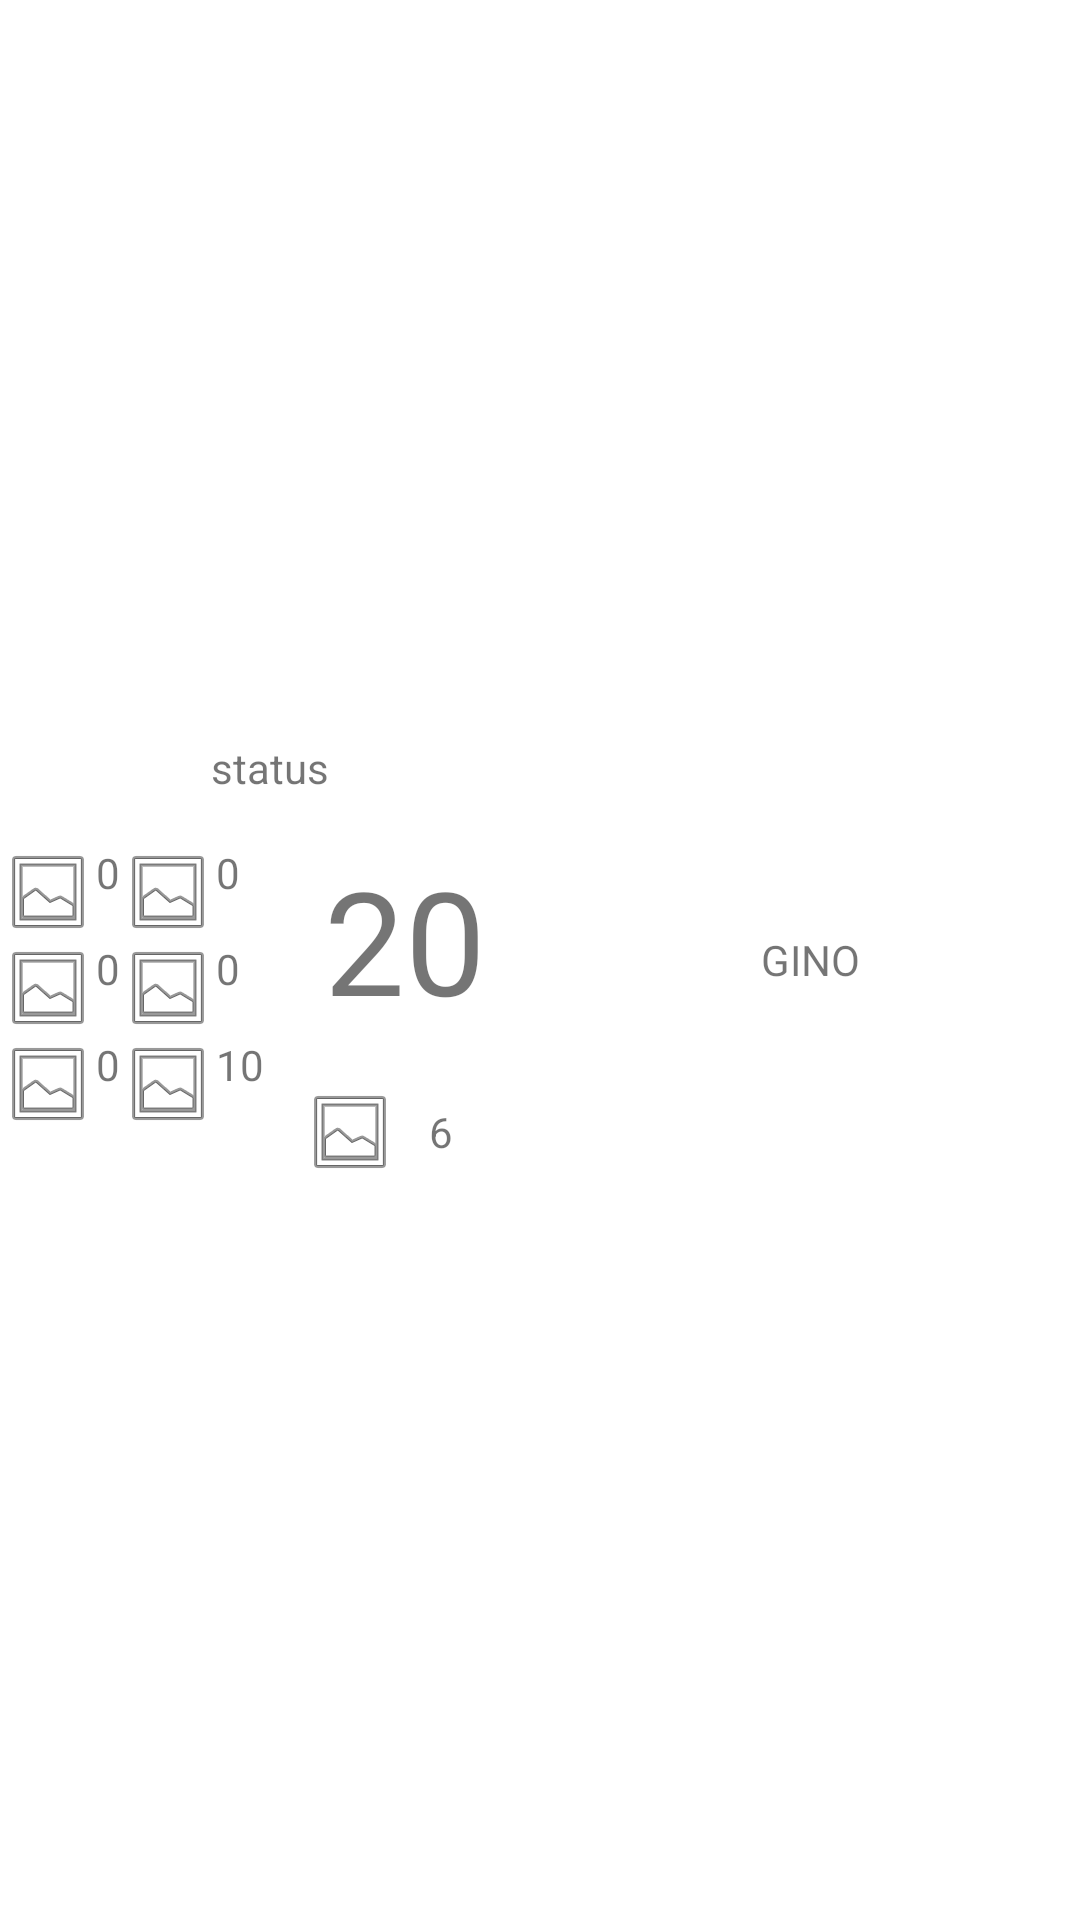

Android layout source for this screen:
<!-- AndroidManifest.xml: application theme Theme.Magic_APP -->
<!-- res/layout/opponoment_player.xml -->
<?xml version="1.0" encoding="utf-8"?>
<LinearLayout xmlns:android="http://schemas.android.com/apk/res/android"
    xmlns:app="http://schemas.android.com/apk/res-auto"
    xmlns:tools="http://schemas.android.com/tools"
    android:layout_width="match_parent"
    android:layout_height="match_parent"
    android:gravity="center" >

    <LinearLayout
        android:layout_width="match_parent"
        android:layout_height="wrap_content"
        android:layout_weight="1"
        android:orientation="vertical">

        <TextView
            android:id="@+id/status"
            android:layout_width="match_parent"
            android:layout_height="match_parent"
            android:layout_weight="1"
            android:gravity="center"
            android:text="status" />

        <LinearLayout
            android:layout_width="match_parent"
            android:layout_height="match_parent"
            android:layout_weight="1"
            android:orientation="horizontal">

            <TableLayout
                android:layout_width="match_parent"
                android:layout_height="match_parent"
                android:layout_weight="1"
                android:gravity="center">

                <TableRow
                    android:layout_width="match_parent"
                    android:layout_height="wrap_content">

                    <ImageView
                        android:id="@+id/imageView9"
                        android:layout_width="wrap_content"
                        android:layout_height="wrap_content"
                        app:srcCompat="@android:drawable/ic_menu_gallery" />

                    <TextView
                        android:id="@+id/textView29"
                        android:layout_width="wrap_content"
                        android:layout_height="wrap_content"
                        android:text="0" />

                    <ImageView
                        android:id="@+id/imageView4"
                        android:layout_width="wrap_content"
                        android:layout_height="wrap_content"
                        app:srcCompat="@android:drawable/ic_menu_gallery" />

                    <TextView
                        android:id="@+id/textView36"
                        android:layout_width="wrap_content"
                        android:layout_height="wrap_content"
                        android:text="0" />

                </TableRow>

                <TableRow
                    android:layout_width="match_parent"
                    android:layout_height="match_parent">

                    <ImageView
                        android:id="@+id/imageView8"
                        android:layout_width="wrap_content"
                        android:layout_height="wrap_content"
                        app:srcCompat="@android:drawable/ic_menu_gallery" />

                    <TextView
                        android:id="@+id/textView32"
                        android:layout_width="wrap_content"
                        android:layout_height="wrap_content"
                        android:text="0" />

                    <ImageView
                        android:id="@+id/imageView5"
                        android:layout_width="wrap_content"
                        android:layout_height="wrap_content"
                        app:srcCompat="@android:drawable/ic_menu_gallery" />

                    <TextView
                        android:id="@+id/textView35"
                        android:layout_width="wrap_content"
                        android:layout_height="wrap_content"
                        android:text="0" />
                </TableRow>

                <TableRow
                    android:layout_width="match_parent"
                    android:layout_height="match_parent">

                    <ImageView
                        android:id="@+id/imageView6"
                        android:layout_width="wrap_content"
                        android:layout_height="wrap_content"
                        app:srcCompat="@android:drawable/ic_menu_gallery" />

                    <TextView
                        android:id="@+id/textView33"
                        android:layout_width="wrap_content"
                        android:layout_height="wrap_content"
                        android:text="0" />

                    <ImageView
                        android:id="@+id/imageView7"
                        android:layout_width="match_parent"
                        android:layout_height="match_parent"
                        app:srcCompat="@android:drawable/ic_menu_gallery" />

                    <TextView
                        android:id="@+id/textView34"
                        android:layout_width="match_parent"
                        android:layout_height="wrap_content"
                        android:text="10" />
                </TableRow>

            </TableLayout>

            <LinearLayout
                android:layout_width="match_parent"
                android:layout_height="match_parent"
                android:layout_weight="1"
                android:orientation="vertical">

                <TextView
                    android:id="@+id/textView17"
                    android:layout_width="match_parent"
                    android:layout_height="96dp"
                    android:gravity="center"
                    android:text="20"
                    android:textSize="48sp" />

                <LinearLayout
                    android:layout_width="61dp"
                    android:layout_height="match_parent"
                    android:orientation="horizontal">

                    <ImageView
                        android:id="@+id/imageView10"
                        android:layout_width="match_parent"
                        android:layout_height="wrap_content"
                        android:layout_weight="1"
                        app:srcCompat="@android:drawable/ic_menu_gallery" />

                    <TextView
                        android:id="@+id/textView18"
                        android:layout_width="wrap_content"
                        android:layout_height="match_parent"
                        android:gravity="center"
                        android:text="6" />
                </LinearLayout>

            </LinearLayout>

        </LinearLayout>
    </LinearLayout>

    <LinearLayout
        android:layout_width="match_parent"
        android:layout_height="wrap_content"
        android:layout_weight="1"
        android:orientation="vertical" >

        <ImageView
            android:id="@+id/imageView2"
            android:layout_width="match_parent"
            android:layout_height="wrap_content"
            tools:srcCompat="@tools:sample/avatars" />

        <TextView
            android:id="@+id/textView5"
            android:layout_width="match_parent"
            android:layout_height="wrap_content"
            android:gravity="center"
            android:text="GINO" />
    </LinearLayout>

</LinearLayout>
<!-- resources referenced by this layout -->
<resources>
  <style name="Theme.Magic_APP" parent="Theme.MaterialComponents.DayNight.DarkActionBar">
          
          <item name="colorPrimary">@color/purple_500</item>
          <item name="colorPrimaryVariant">@color/purple_700</item>
          <item name="colorOnPrimary">@color/white</item>
          
          <item name="colorSecondary">@color/teal_200</item>
          <item name="colorSecondaryVariant">@color/teal_700</item>
          <item name="colorOnSecondary">@color/black</item>
          
          <item name="android:statusBarColor" tools:targetApi="l">?attr/colorPrimaryVariant</item>
          
      </style>
  <!-- not gathered from this repository: default colours our renderer supplied (Android Studio template values) -->
  <color name="purple_500">#FF6200EE</color>
  <color name="purple_700">#FF3700B3</color>
  <color name="teal_200">#FF03DAC5</color>
  <color name="teal_700">#FF018786</color>
  <color name="black">#FF000000</color>
  <color name="white">#FFFFFFFF</color>
</resources>
